Photos from the image-classification dataset "demo" in the GitHub repository devansh6291/kabadiwala. Its 5 classes are: cable, mixed plastics, mobile phone, motherboard, scrap metal.

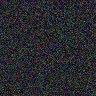
Label: mobile phone

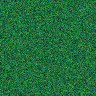
Label: motherboard

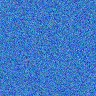
Label: mixed plastics

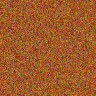
Label: cable

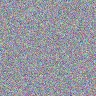
Label: scrap metal

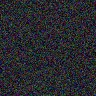
Label: mobile phone
